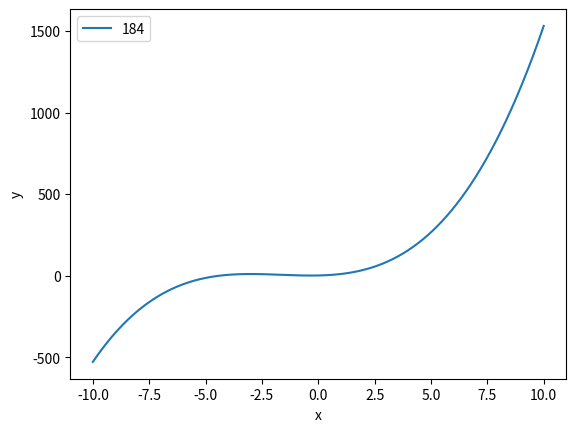

Here is the Python script that generated this plot:
import matplotlib.pyplot as plt
import numpy as np

x=np.arange(-10,10,0.00001)
y=x**3+5*x**2+3*x+1
plt.plot(x,y,label='184')
plt.xlabel('x')
plt.ylabel('y')
plt.legend()
plt.show()